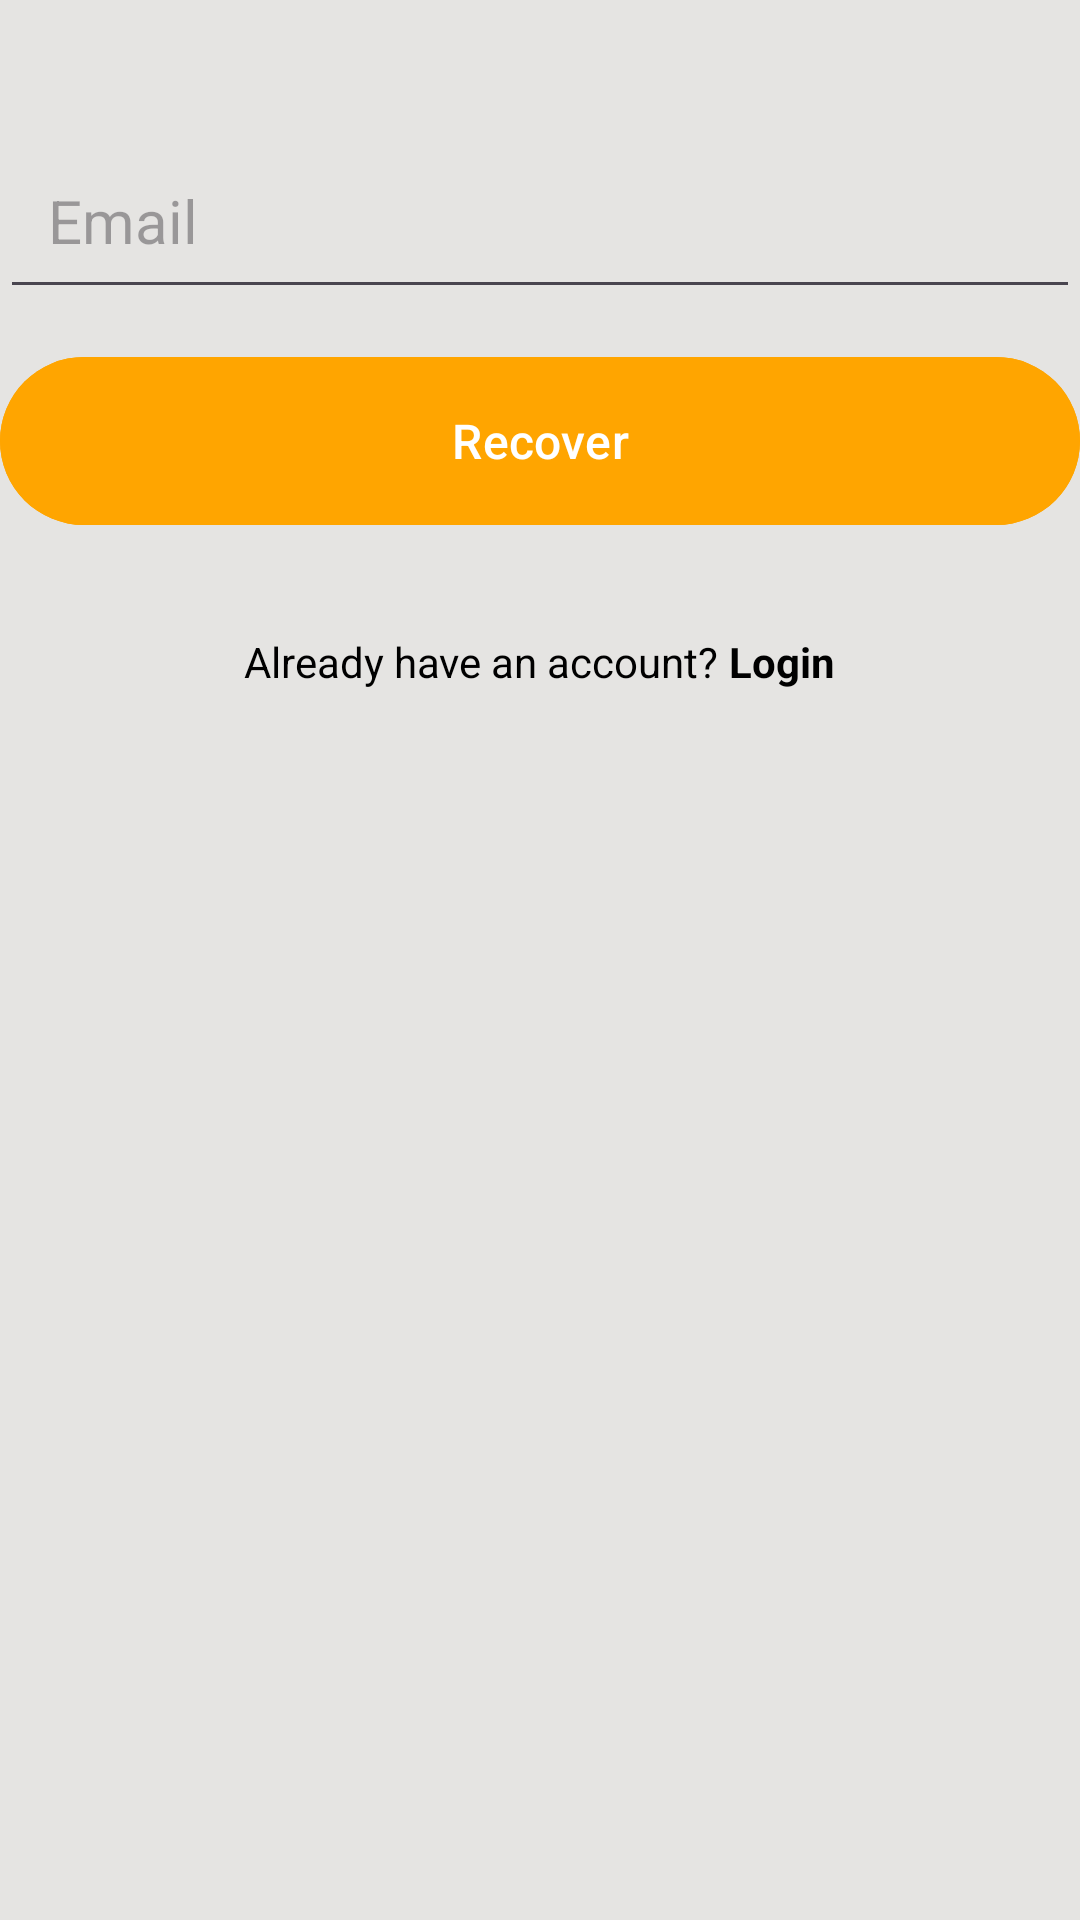

Produce the Android XML layout that renders to this screen, including the resource entries it uses.
<!-- AndroidManifest.xml: application theme Theme.NotesProject -->
<!-- res/layout/activity_forgot_password.xml -->
<?xml version="1.0" encoding="utf-8"?>
<RelativeLayout xmlns:android="http://schemas.android.com/apk/res/android"
    android:layout_width="match_parent"
    android:layout_height="match_parent"
    android:layout_marginVertical="16dp"
    android:layout_marginHorizontal="32dp"
    style="@style/Base.Theme.NotesProject">

    <LinearLayout
        android:layout_width="match_parent"
        android:layout_height="wrap_content"
        android:id="@+id/form_layout"
        android:layout_marginVertical="32dp"
        android:orientation="vertical">

        <EditText
            android:layout_width="match_parent"
            android:layout_height="wrap_content"
            android:id="@+id/emailToRecoverPassword"
            android:inputType="textEmailAddress"
            android:hint="Email"
            android:textSize="20sp"
            android:padding="16dp"
            android:layout_marginTop="12dp"
            />

        <com.google.android.material.button.MaterialButton
            android:layout_width="match_parent"
            android:id="@+id/passwordRecoverButton"
            android:layout_height="64dp"
            android:text="Recover"
            android:layout_marginTop="12dp"
            android:backgroundTint="@color/orange"
            android:textColor="@color/white"
            android:textSize="16sp"
            />

        <ProgressBar
            android:layout_width="24dp"
            android:layout_height="64dp"
            android:id="@+id/progress_bar"
            android:layout_gravity="center"
            android:visibility="gone"
            android:layout_marginTop="12dp"/>

    </LinearLayout>

    <LinearLayout
        android:layout_width="match_parent"
        android:layout_height="wrap_content"
        android:layout_below="@id/form_layout"
        android:orientation="horizontal"
        android:gravity="center">

        <TextView
            android:layout_width="wrap_content"
            android:layout_height="wrap_content"
            android:text="Already have an account? "/>
        <TextView
            android:layout_width="wrap_content"
            android:layout_height="wrap_content"
            android:textStyle="bold"
            android:id="@+id/goBackToLogin"
            android:text="Login"/>

    </LinearLayout>

</RelativeLayout>
<!-- resources referenced by this layout -->
<resources>
  <color name="orange">#FFA500</color>
  <color name="white">#FFFFFFFF</color>
  <style name="Base.Theme.NotesProject" parent="Theme.Material3.Light.NoActionBar">
          
          <item name="android:forceDarkAllowed" tools:targetApi="q">false</item>
          <item name="colorPrimary">@color/orange</item>
          <item name="colorAccent">@color/orange</item>
          <item name="android:statusBarColor">@color/orange</item>
          <item name="android:colorBackground">@color/main_gray</item>
          <item name="cardBackgroundColor">@color/white</item>
          <item name="android:textColor">@color/black</item>
          <item name="android:textColorHighlight">@color/orange</item>
          <item name="checkedIconTint">@color/black</item>
          <item name="android:navigationBarColor">@color/white</item>
      </style>
  <style name="Theme.NotesProject" parent="Base.Theme.NotesProject" />
  <color name="main_gray">#E5E4E2</color>
  <color name="black">#FF000000</color>
</resources>
